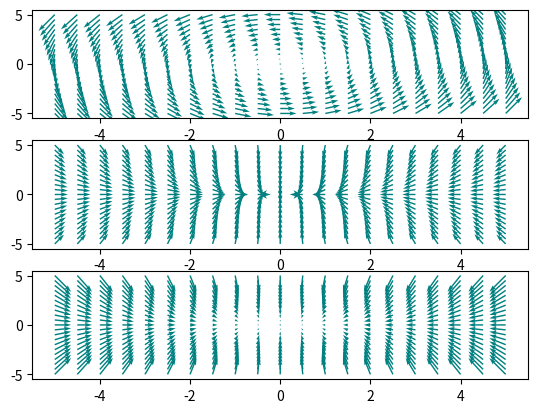

The script that saved this image:
import numpy as np
import matplotlib.pyplot as plt

def main():

    x =np.linspace (-5,5,21)
    y =np.linspace (-5,5,21)

    x,y = np.meshgrid(x,y)

    r=np.sqrt(x*x+y*y)

    def vecfield_one(x,y):
        return -y,x
    def vecfield_two(x,y,r):
        return -x/r, -y/r
    def vecfield_three(x,y):
        return -x,-y

    plt.subplot(3,1,1)
    vx, vy =vecfield_one(x,y)
    plt.quiver(x,y,vx,vy,color='Teal')
    
    plt.subplot(3,1,2)
    vx, vy =vecfield_two(x,y,r)
    plt.quiver(x,y,vx,vy,color='Teal')
    
    plt.subplot(3,1,3)
    vx, vy =vecfield_three(x,y)
    plt.quiver(x,y,vx,vy,color='Teal')

    plt.show()


if __name__ == "__main__":
    main()
